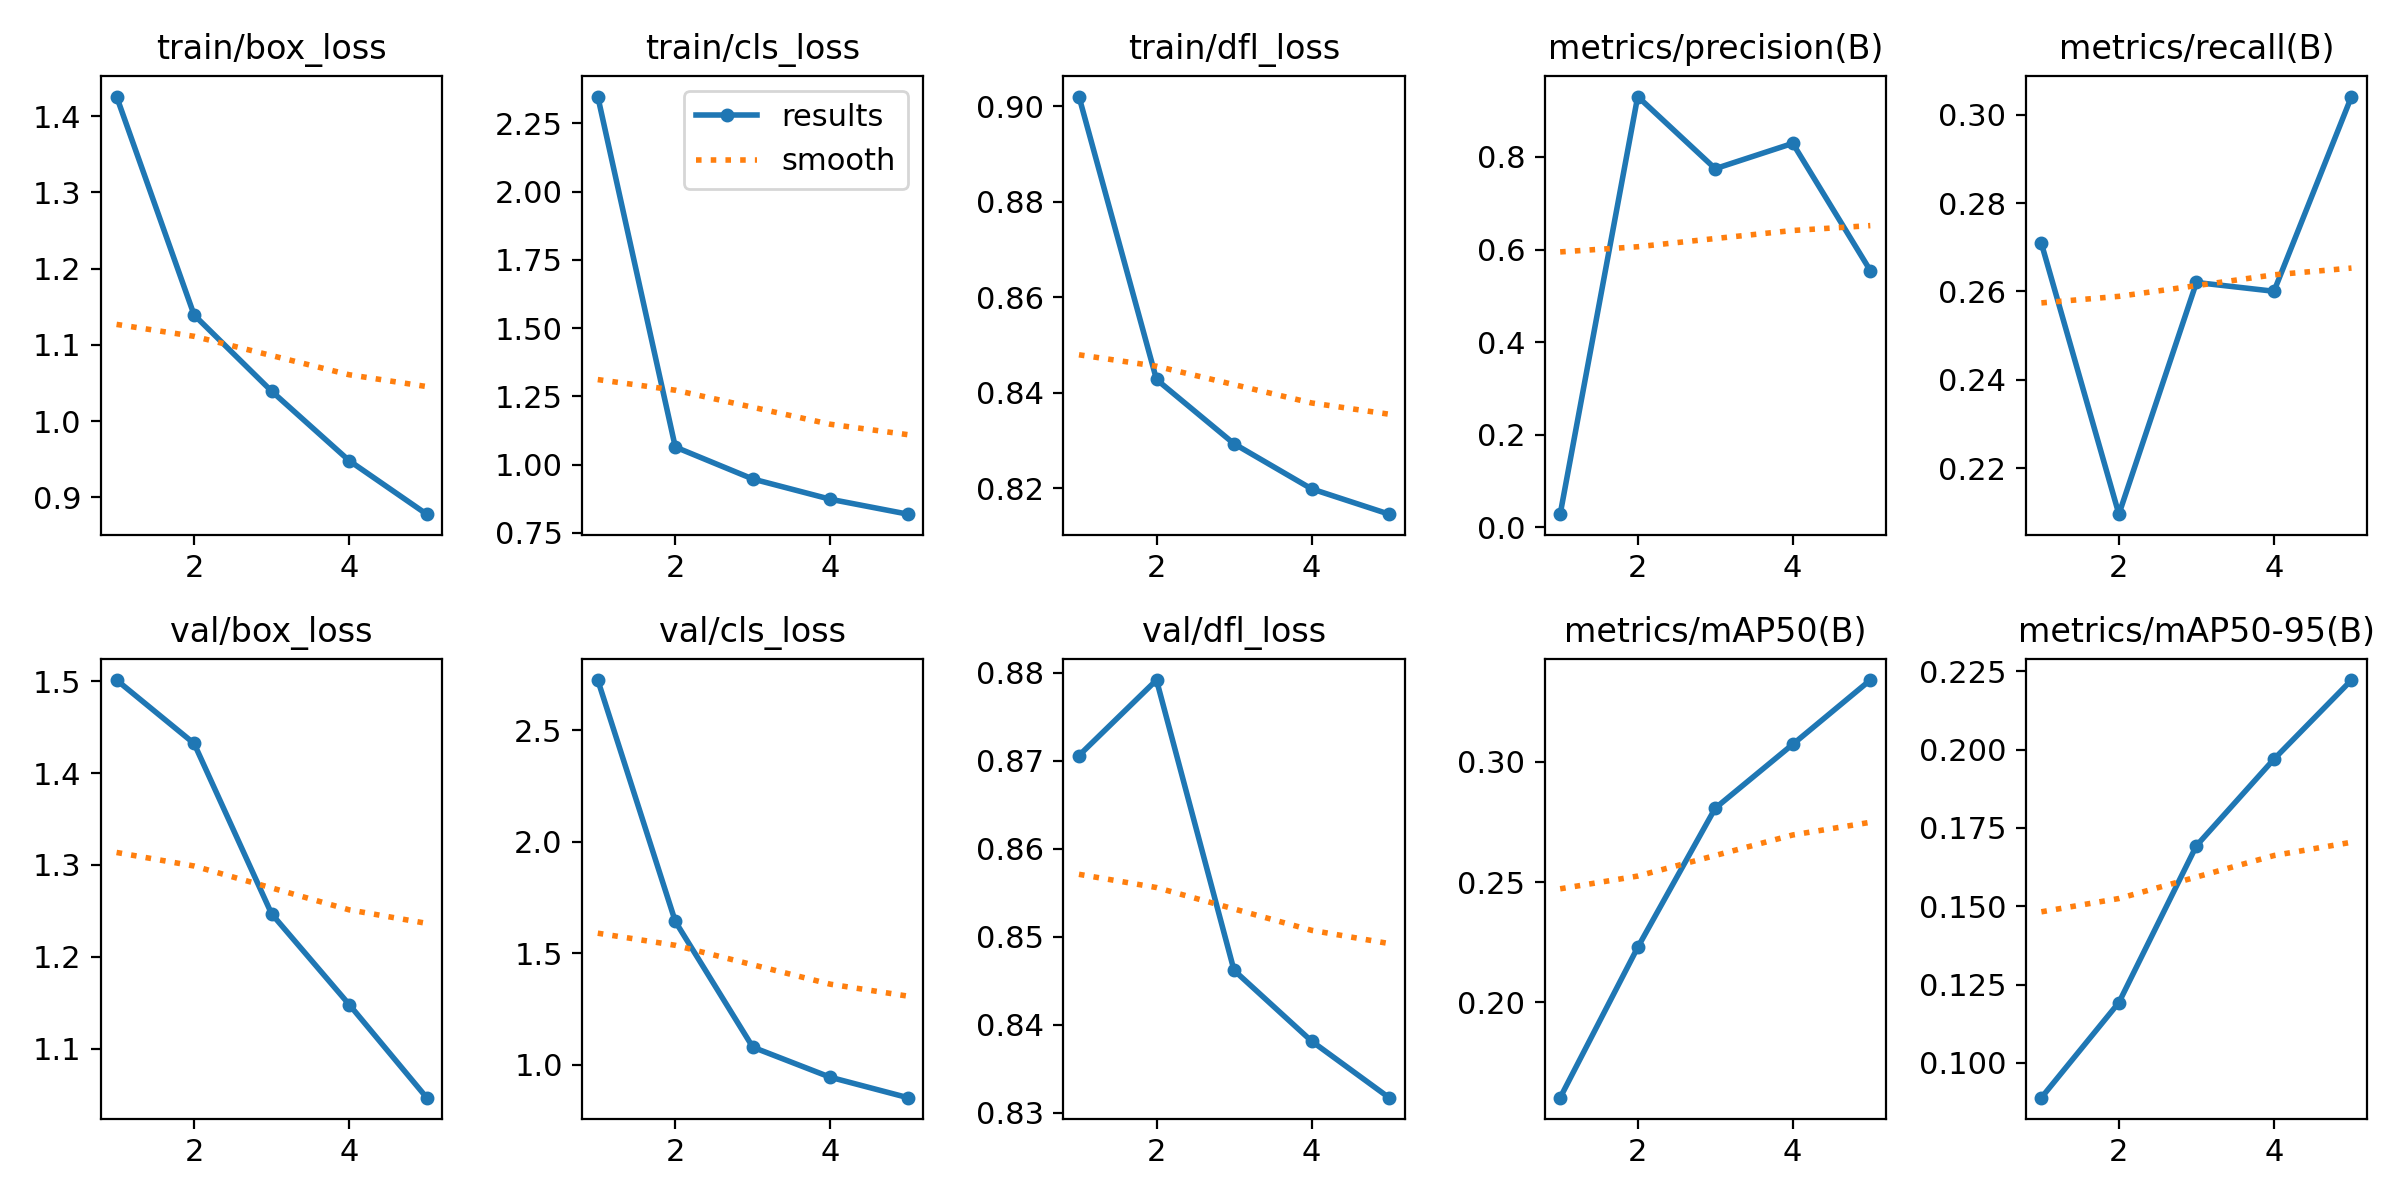

The table this chart was drawn from, first rows:
epoch, time, train/box_loss, train/cls_loss, train/dfl_loss, metrics/precision(B), metrics/recall(B), metrics/mAP50(B), metrics/mAP50-95(B), val/box_loss, val/cls_loss, val/dfl_loss, lr/pg0, lr/pg1, lr/pg2
1, 217.4, 1.426, 2.348, 0.902, 0.02828, 0.2709, 0.1605, 0.08887, 1.501, 2.725, 0.8706, 0.000406, 0.000406, 0.000406
2, 419.3, 1.139, 1.065, 0.8428, 0.9305, 0.2095, 0.2229, 0.1193, 1.432, 1.643, 0.8792, 0.0006598, 0.0006598, 0.0006598
3, 617.9, 1.039, 0.9475, 0.8293, 0.7747, 0.262, 0.2807, 0.1694, 1.247, 1.079, 0.8462, 0.0007485, 0.0007485, 0.0007485
4, 825.9, 0.948, 0.8733, 0.8199, 0.8294, 0.26, 0.3072, 0.197, 1.148, 0.9439, 0.8381, 0.0005075, 0.0005075, 0.0005075
5, 1029, 0.8778, 0.8187, 0.8146, 0.5546, 0.3041, 0.3339, 0.2223, 1.047, 0.8524, 0.8317, 0.00026, 0.00026, 0.00026
